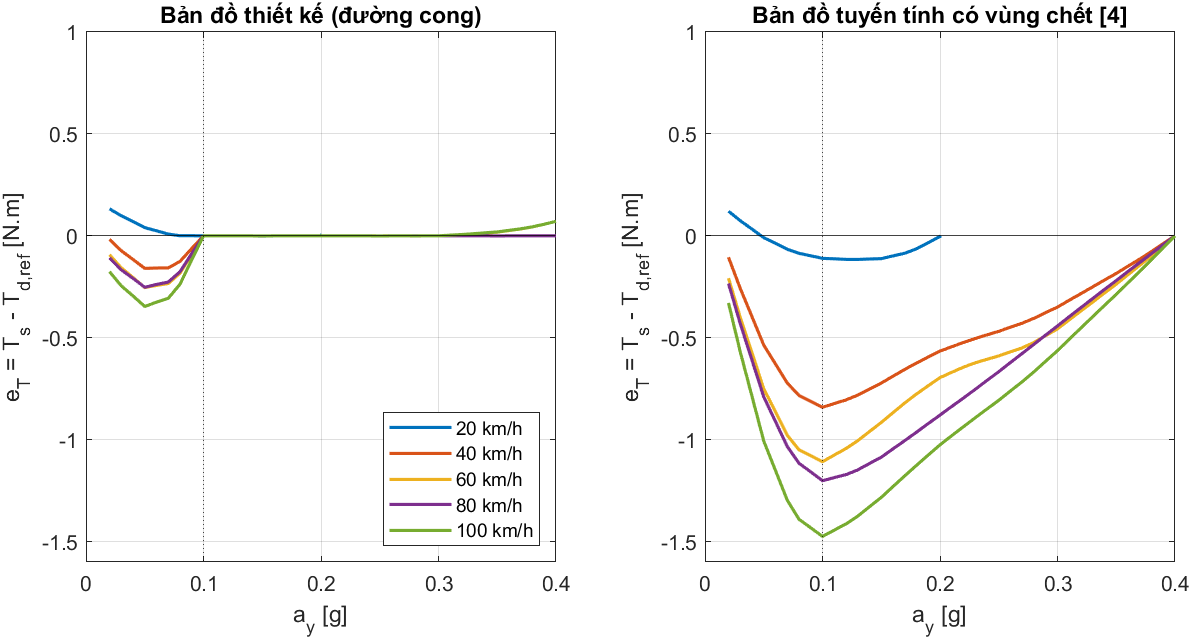

Source data for this figure (header and first rows):
v_kmh, a_y_g, T_r_Nm, T_d_ref_Nm, T_s_map_Nm, e_T_map_Nm, T_s_linear_Nm, e_T_linear_Nm
20, 0.02, 0.5413, 0.2406, 0.373, 0.1323, 0.3615, 0.1208
20, 0.03, 0.8085, 0.3552, 0.4538, 0.09855, 0.4295, 0.0743
20, 0.04, 1.073, 0.4641, 0.5339, 0.0698, 0.497, 0.03292
20, 0.05, 1.336, 0.5729, 0.6133, 0.04037, 0.5639, -0.00904
20, 0.06, 1.597, 0.6672, 0.692, 0.02483, 0.6302, -0.037
20, 0.07, 1.855, 0.7615, 0.7701, 0.008593, 0.6959, -0.06554
20, 0.08, 2.11, 0.8469, 0.8474, 0.0005211, 0.7611, -0.08581
20, 0.09, 2.364, 0.9234, 0.924, 0.0006089, 0.8256, -0.09781
20, 0.1, 2.615, 1, 1, -4.72490935266023e-11, 0.8896, -0.1104
20, 0.11, 2.864, 1.066, 1.066, 1.89496268452327e-05, 0.953, -0.1126
20, 0.12, 3.111, 1.131, 1.131, 2.33482940288354e-05, 1.016, -0.1155
20, 0.13, 3.355, 1.194, 1.194, 2.06562341593663e-05, 1.078, -0.1158
20, 0.14, 3.597, 1.253, 1.253, 2.20093044027703e-05, 1.14, -0.1135
20, 0.15, 3.836, 1.312, 1.311, -0.001112, 1.201, -0.1119
20, 0.16, 4.074, 1.359, 1.359, 3.04016608465574e-06, 1.261, -0.09836
20, 0.17, 4.308, 1.406, 1.406, 2.20117959539579e-05, 1.321, -0.08544
20, 0.18, 4.541, 1.444, 1.444, 1.80441559824995e-05, 1.38, -0.06375
20, 0.19, 4.771, 1.472, 1.472, 2.55490738216846e-05, 1.439, -0.03329
20, 0.2, 4.998, 1.5, 1.5, 1.82179160646001e-10, 1.497, -0.003455
20, 0.2008, 5.016, 1.501, 1.51, 0.008594, 1.501, -8.88178419700125e-16
25, 0.02, 0.5413, 0.307, 0.3943, 0.08732, 0.3518, 0.04477
25, 0.03, 0.8085, 0.4521, 0.4988, 0.04669, 0.4091, -0.04299
25, 0.04, 1.073, 0.5888, 0.6024, 0.01357, 0.466, -0.1228
25, 0.05, 1.336, 0.7255, 0.7051, -0.02044, 0.5223, -0.2032
25, 0.06, 1.597, 0.8376, 0.8068, -0.03075, 0.5782, -0.2594
25, 0.07, 1.855, 0.9497, 0.9077, -0.04195, 0.6336, -0.3161
25, 0.08, 2.11, 1.046, 1.008, -0.03786, 0.6885, -0.3571
25, 0.09, 2.364, 1.125, 1.107, -0.01848, 0.7428, -0.3825
25, 0.1, 2.615, 1.205, 1.203, -0.001741, 0.7967, -0.4083
25, 0.11, 2.864, 1.262, 1.262, 9.30184795411293e-06, 0.8501, -0.4121
25, 0.12, 3.111, 1.319, 1.319, 2.66028871065416e-06, 0.9031, -0.4164
25, 0.13, 3.355, 1.372, 1.372, 2.26918314165658e-05, 0.9555, -0.4169
25, 0.14, 3.597, 1.421, 1.421, 5.02152126680144e-06, 1.007, -0.4137
25, 0.15, 3.836, 1.47, 1.469, -0.001113, 1.059, -0.411
25, 0.16, 4.074, 1.509, 1.509, 2.46453928878232e-05, 1.11, -0.3989
25, 0.17, 4.308, 1.547, 1.547, 2.37132313478661e-05, 1.16, -0.3872
25, 0.18, 4.541, 1.58, 1.58, 1.68470731609638e-06, 1.21, -0.3703
25, 0.19, 4.771, 1.607, 1.607, 2.47763195084794e-05, 1.259, -0.3482
25, 0.2, 4.998, 1.635, 1.633, -0.001148, 1.308, -0.3265
25, 0.21, 5.224, 1.654, 1.655, 0.001316, 1.356, -0.2974
25, 0.22, 5.446, 1.673, 1.675, 0.002408, 1.404, -0.2688
25, 0.23, 5.667, 1.691, 1.695, 0.004669, 1.451, -0.2393
25, 0.24, 5.884, 1.707, 1.715, 0.008097, 1.498, -0.2089
25, 0.25, 6.099, 1.723, 1.735, 0.01129, 1.544, -0.1791
25, 0.26, 6.312, 1.738, 1.754, 0.01603, 1.59, -0.1481
25, 0.27, 6.522, 1.753, 1.773, 0.02052, 1.635, -0.1176
25, 0.28, 6.729, 1.767, 1.792, 0.02515, 1.679, -0.08737
25, 0.29, 6.934, 1.781, 1.811, 0.02991, 1.723, -0.0573
25, 0.3, 7.136, 1.795, 1.829, 0.03443, 1.767, -0.02781
25, 0.31, 7.335, 1.81, 1.852, 0.04251, 1.809, -8.82667429606965e-05
25, 0.31, 7.336, 1.81, 1.852, 0.04256, 1.81, 3.5527136788005e-15
30, 0.02, 0.5413, 0.3673, 0.4139, 0.04659, 0.3503, -0.01698
30, 0.03, 0.8085, 0.5401, 0.54, -0.0001342, 0.406, -0.1341
30, 0.04, 1.073, 0.7022, 0.665, -0.03713, 0.4612, -0.2409
30, 0.05, 1.336, 0.8642, 0.789, -0.0752, 0.516, -0.3482
30, 0.06, 1.597, 0.9926, 0.9119, -0.08076, 0.5703, -0.4224
30, 0.07, 1.855, 1.121, 1.034, -0.08741, 0.6241, -0.497
30, 0.08, 2.11, 1.227, 1.154, -0.07237, 0.6774, -0.5494
30, 0.09, 2.364, 1.31, 1.274, -0.03564, 0.7303, -0.5794
30, 0.1, 2.615, 1.393, 1.388, -0.004199, 0.7827, -0.61
... 576 more rows
